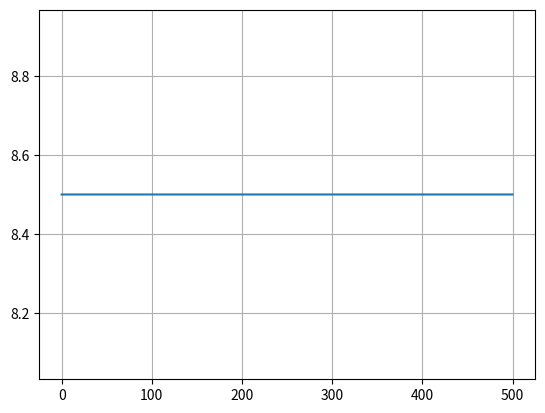
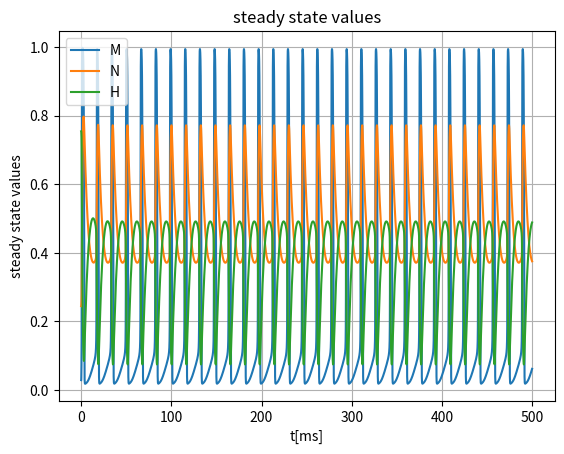
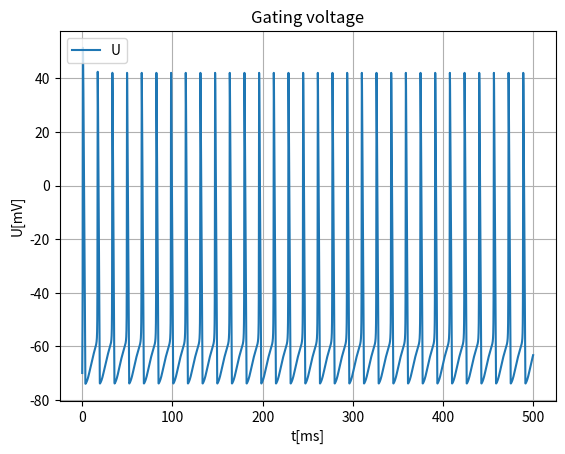

Write the Python code that produced these figures, in order.
##Hodgkin-Huxley Model - class 2
import matplotlib.pyplot as plt
import numpy as np
#import scipy as sp

# Constants
C_m  =   0.1 #membrane capacitance, in uF/cm^2
g_Na = 120.0 #maximum conducances, in mS/cm^2
g_K  =  36.0
g_L  =   0.3
E_Na =  55.0 #Nernst reversal potentials, in mV
E_K  = -75.0
E_L  = -69

##non-linear paramiters alfa and beta
def alpha_m(u): return (2.5 - 0.1 * (u + 65)) / (np.exp(2.5 - 0.1 * (u + 65)) - 1)
def alpha_n(u): return (0.1 - 0.01 * (u + 65)) / (np.exp(1 - 0.1 * (u + 65)) - 1)
def alpha_h(u): return (0.07 * np.exp((-u - 65) / 20))
def beta_m(u):  return 4 * np.exp((-u - 65) / 18)
def beta_n(u):  return 0.125 * np.exp((-u - 65) / 80)
def beta_h(u):  return 1 / (np.exp(3 - 0.1 * (u + 65)) + 1)

#Membrane currents
def I_Na(u, m, h): return g_Na * m**3 * h * (u - E_Na)  #sodium channel
def I_K (u, n   ): return g_K  * n**4     * (u - E_K)   #potas
def I_L (u      ): return g_L             * (u - E_L)

# F: < m,n,h>
def dm_du(m, u): return alpha_m(u) * (1 - m) - beta_m(u) * m
def dn_du(n, u): return alpha_n(u) * (1 - n) - beta_n(u) * n
def dh_du(h, u): return alpha_h(u) * (1 - h) - beta_h(u) * h
#def du_du(u, m, n, h, I=0): return I - I_Na(u, m, h)- I_K(u, n)- I_L(u)/ C_m
def du_du(u, m, n, h, I=0): return (I_Na(u, m, h) + I_K(u, n) + I_L(u) - I)/ -C_m


#compute steady state values - system specification (starting points)
def MSS(u): return alpha_m(u) / (alpha_m(u) + beta_m(u))
def NSS(u): return alpha_n(u) / (alpha_n(u) + beta_n(u))
def HSS(u): return alpha_h(u) / (alpha_h(u) + beta_h(u))

def HHModel(I, m0, n0, h0, u0):
    dt = 1e-3
    time = np.arange(0, 500, dt)

    M = np.zeros_like(time)
    N = np.zeros_like(time)
    H = np.zeros_like(time)
    U = np.zeros_like(time)
    M[0] = m0
    N[0] = n0
    H[0] = h0
    U[0] = u0

    if type(I) is np.ndarray:
        iinj = np.ones_like(time) * max(I)
        print(I.shape[0])
        #iinj[time <= max(I)*2.5] = I
        #iinj[time <= I[-1]] = I
        iinj[0:I.shape[0]] = I
    else:
        iinj = np.ones_like(time) * I

    #t_cur = 10
    #istep = np.arange(0, t_cur, dt)
    #istep = istep / (t_cur/10)
    #iinj = np.ones_like(time) * I
    #iinj[time < t_cur] = istep

    #evolution of state values over time
    for t in range(0, len(time)-1):
        M[t+1] = M[t] + dm_du(M[t], U[t]) * dt
        N[t+1] = N[t] + dn_du(N[t], U[t]) * dt
        H[t+1] = H[t] + dh_du(H[t], U[t]) * dt
        U[t+1] = U[t] + du_du(U[t], M[t+1], N[t+1], H[t+1], iinj[t]) * dt

    return U, time, M, N, H, iinj

#starting points - values of gating variables (MSS etc. when u = 0)
u0 = -70
I0 = 10
U, t, M, N, H, iinj = HHModel(I0, MSS(u0), NSS(u0), HSS(u0), u0)

def iinj_r(t_cur, Imax,  dt):
    istep = np.arange(0, t_cur, dt)
    istep = istep / (t_cur/Imax)
    return istep

I0 = iinj_r(250, 8.5, 1e-3)
U2, t, M2, N2, H2, iinj2 = HHModel(8.5, MSS(u0), NSS(u0), HSS(u0), u0)

##PLOTS
'''
fig, ax = plt.subplots()
ax.plot(t, iinj, label="M")
ax.grid(True)


fig1, ax1 = plt.subplots()
ax1.plot(t, M, label="M")
ax1.plot(t, N, label="N")
ax1.plot(t, H, label="H")
ax1.grid(True)
ax1.legend(loc=2); # upper left corner
ax1.set_xlabel('t[ms]')
ax1.set_ylabel('steady state values')
ax1.set_title('steady state values');

fig2, ax2 = plt.subplots()
ax2.plot(t, U, label="U")
ax2.grid(True)
ax2.legend(loc=2); # upper left corner
ax2.set_xlabel('t[ms]')
ax2.set_ylabel('U[mV]')
ax2.set_title('Gating voltage');
'''
figi, axi = plt.subplots()
axi.plot(t, iinj2, label="M")
axi.grid(True)

fig3, ax3 = plt.subplots()
ax3.plot(t, M2, label="M")
ax3.plot(t, N2, label="N")
ax3.plot(t, H2, label="H")
ax3.grid(True)
ax3.legend(loc=2); # upper left corner
ax3.set_xlabel('t[ms]')
ax3.set_ylabel('steady state values')
ax3.set_title('steady state values');

fig4, ax4 = plt.subplots()
ax4.plot(t, U2, label="U")
ax4.grid(True)
ax4.legend(loc=2); # upper left corner
ax4.set_xlabel('t[ms]')
ax4.set_ylabel('U[mV]')
ax4.set_title('Gating voltage');

plt.show()
